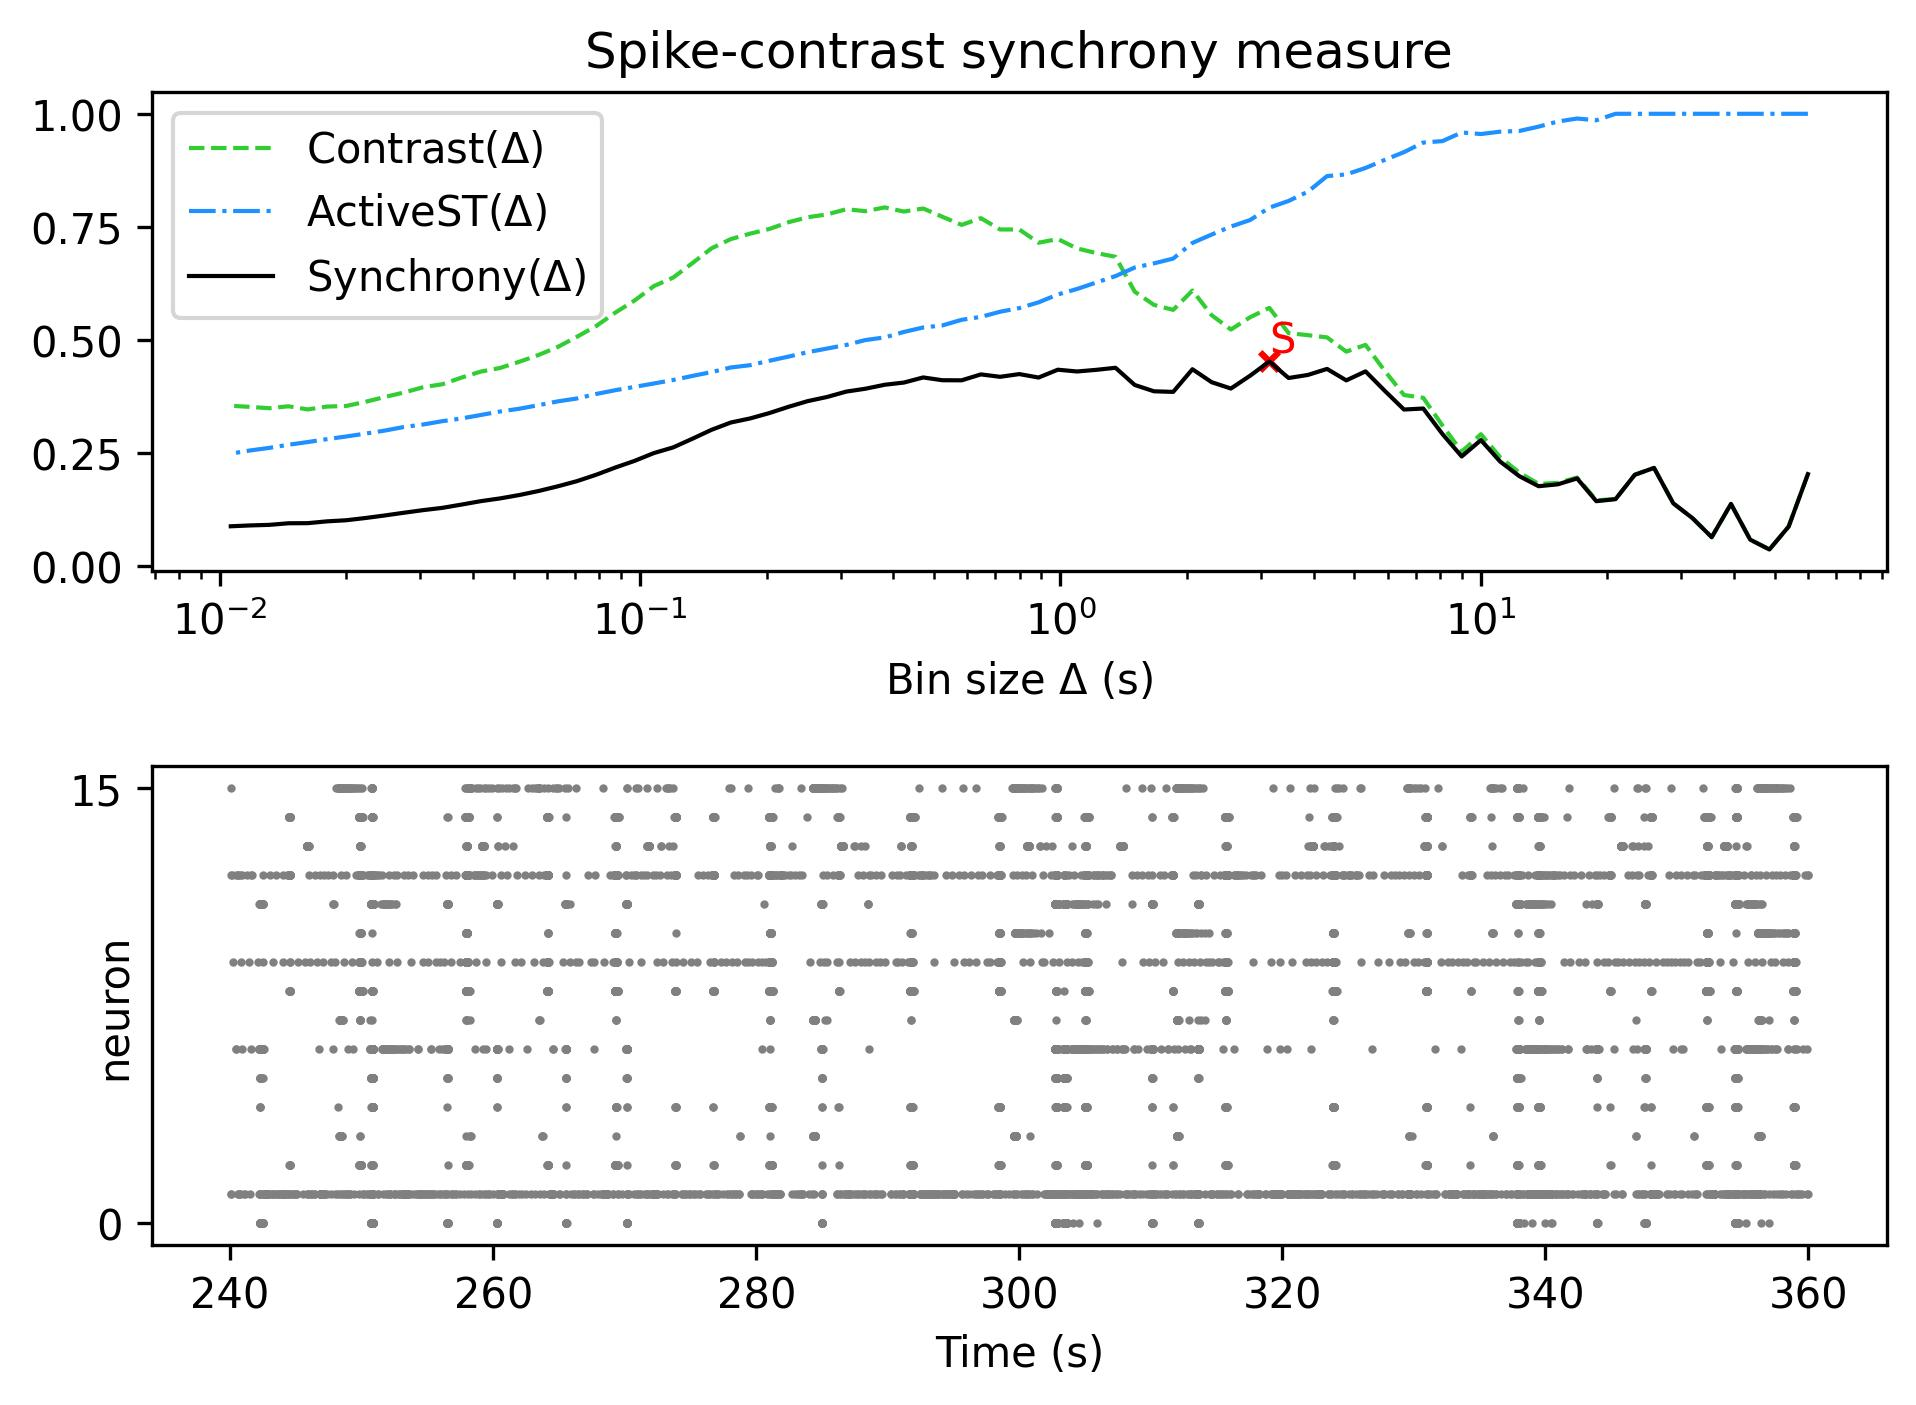

The file beside this chart, header and first rows:
, Spike-contrast (60.0 s), Spike-contrast (54.0 s), Spike-contrast (48.6 s), Spike-contrast (43.74 s), Spike-contrast (39.366 s), Spike-contrast (35.429 s), Spike-contrast (31.886 s), Spike-contrast (28.698 s), Spike-contrast (25.828 s), Spike-contrast (23.245 s), Spike-contrast (20.921 s), Spike-contrast (18.829 s), Spike-contrast (16.946 s), Spike-contrast (15.251 s), Spike-contrast (13.726 s), Spike-contrast (12.353 s), Spike-contrast (11.118 s), Spike-contrast (10.006 s), Spike-contrast (9.006 s), Spike-contrast (8.105 s), Spike-contrast (7.295 s), Spike-contrast (6.565 s), Spike-contrast (5.909 s)
0, 0.2034, 0.08759, 0.0369, 0.05864, 0.1376, 0.06407, 0.1062, 0.139, 0.2172, 0.2021, 0.1482, 0.1436, 0.1939, 0.181, 0.1767, 0.1988, 0.2312, 0.2787, 0.2425, 0.2921, 0.3485, 0.3463, 0.3876
